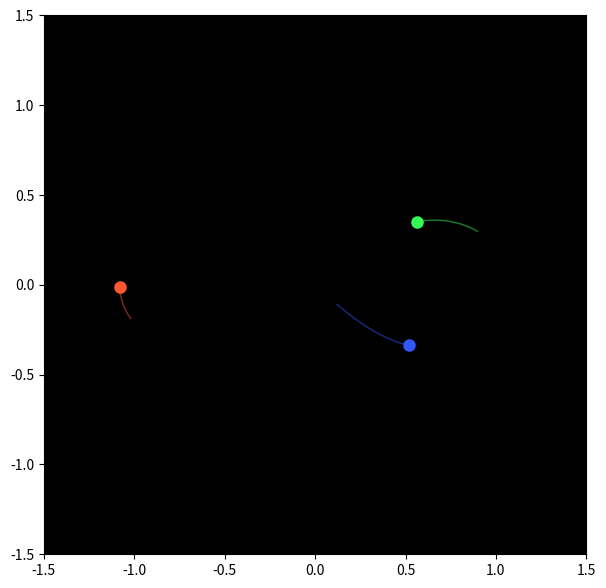

Source code (Python):
import numpy as np
import matplotlib.pyplot as plt
from scipy.integrate import solve_ivp

# 1. Physics Constants
G = 1.0
softening = 0.02  # Crucial: prevents LSODA/DOP853 "t+h=t" errors

def derivatives(t, state):
    # state: [x1, y1, x2, y2, x3, y3, vx1, vy1, vx2, vy2, vx3, vy3]
    r = state[:6].reshape((3, 2))
    v = state[6:]
    dvdt = np.zeros((3, 2))
    
    for i in range(3):
        for j in range(3):
            if i != j:
                diff = r[j] - r[i]
                dist = np.linalg.norm(diff)
                # Softened Gravity Formula
                dvdt[i] += G * diff / (dist**2 + softening**2)**1.5
    
    return np.concatenate([v, dvdt.flatten()])

# 2. Initial Conditions (Figure-8 Stable Orbit)
state0 = [
    0.97000436, -0.24308753,  # Pos 1
    -0.97000436, 0.24308753,  # Pos 2
    0.0, 0.0,                 # Pos 3
    0.46620368, 0.43236573,   # Vel 1
    0.46620368, 0.43236573,   # Vel 2
    -0.93240737, -0.86473146  # Vel 3
]

# 3. Solve the ODE
t_eval = np.linspace(0, 10, 800)
sol = solve_ivp(derivatives, (0, 10), state0, t_eval=t_eval, method='DOP853')

# 4. Visualization Loop
plt.ion()  # Enable interactive mode
fig, ax = plt.subplots(figsize=(7, 7))
ax.set_facecolor('black')
ax.set_xlim(-1.5, 1.5)
ax.set_ylim(-1.5, 1.5)

colors = ['#FF5733', '#33FF57', '#3357FF']
lines = [ax.plot([], [], color=colors[i], alpha=0.5, lw=1)[0] for i in range(3)]
dots = [ax.plot([], [], 'o', color=colors[i], ms=8)[0] for i in range(3)]

print("Starting animation...")
for f in range(len(t_eval)):
    for i in range(3):
        # Update trails (last 30 steps)
        start = max(0, f - 30)
        lines[i].set_data(sol.y[2*i, start:f], sol.y[2*i+1, start:f])
        # Update current point
        dots[i].set_data([sol.y[2*i, f]], [sol.y[2*i+1, f]])
    
    plt.pause(0.001)  # Forces the UI to refresh each frame

plt.ioff()
plt.show()
